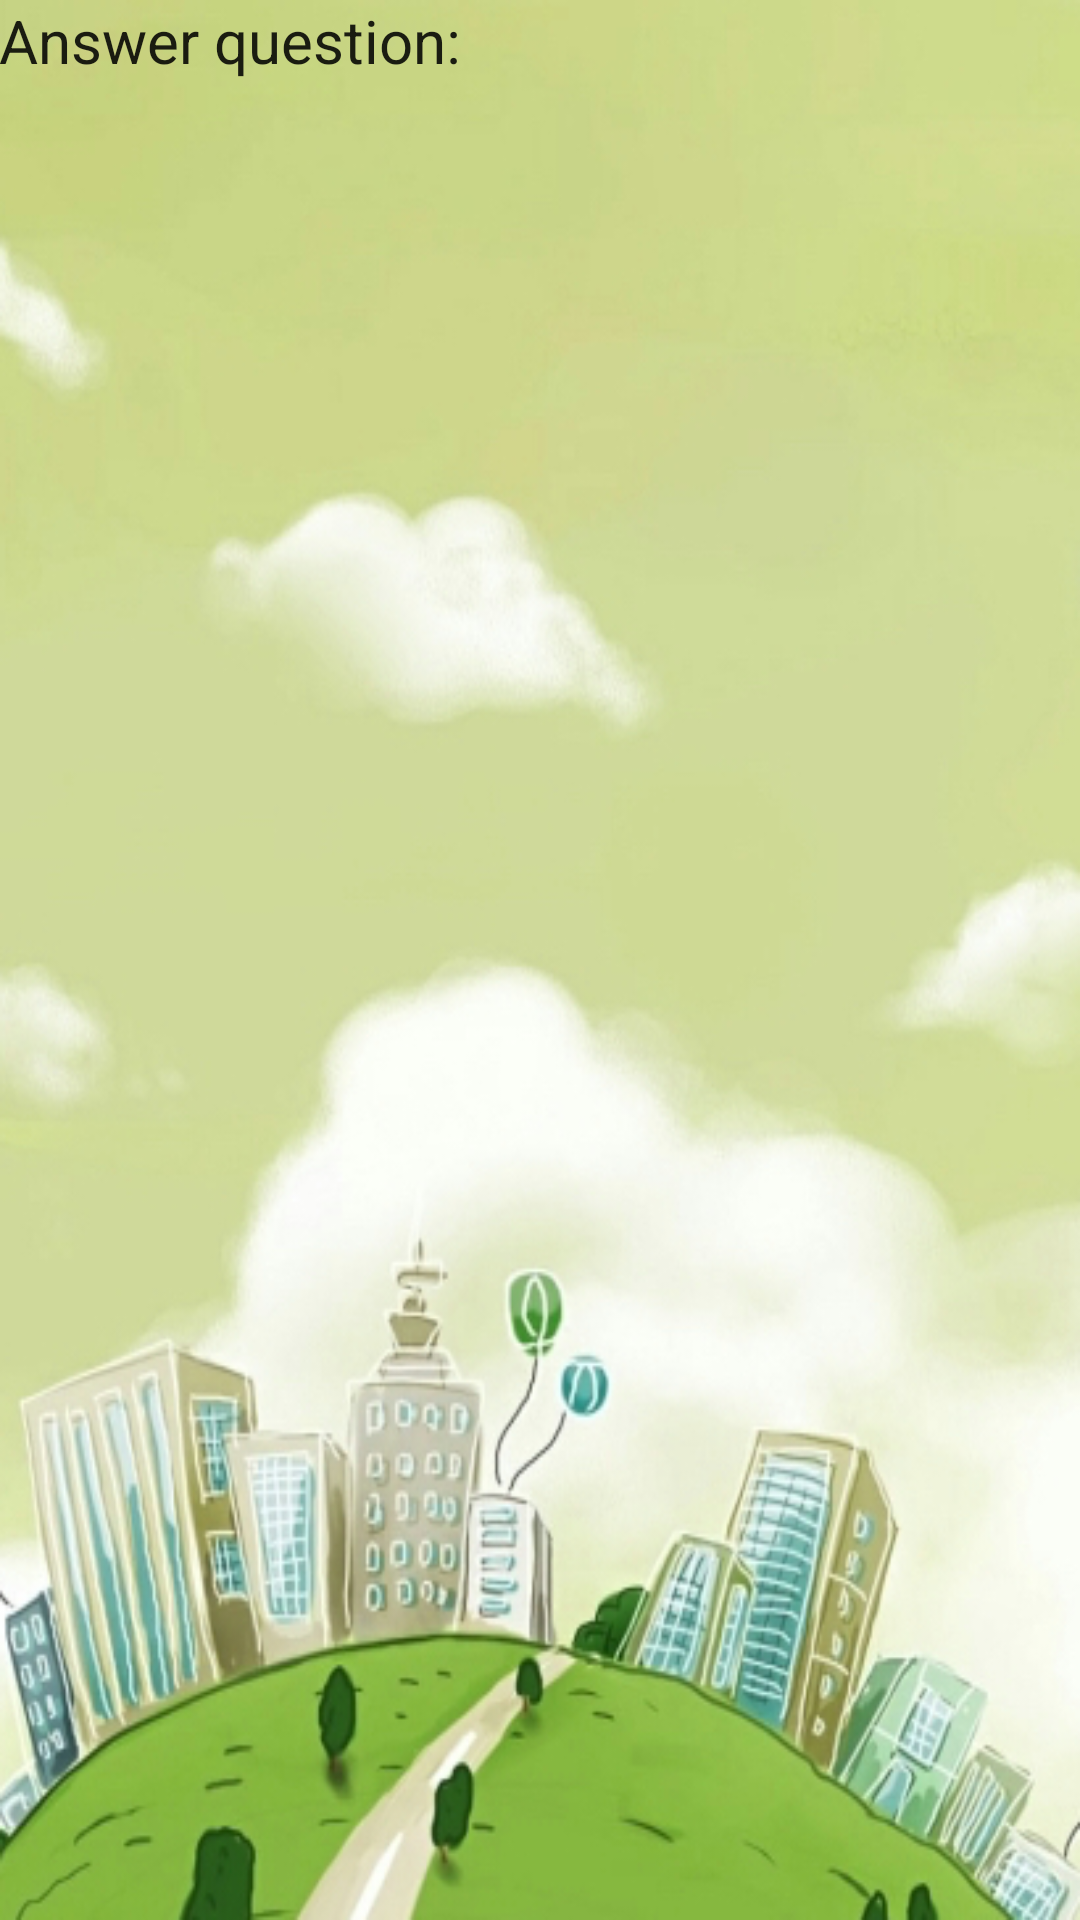

Produce the Android XML layout that renders to this screen, including the resource entries it uses.
<!-- AndroidManifest.xml: application theme AppTheme -->
<!-- res/layout/activity_display_task.xml -->
<?xml version="1.0" encoding="utf-8"?>
<RelativeLayout xmlns:android="http://schemas.android.com/apk/res/android"
    xmlns:tools="http://schemas.android.com/tools" android:layout_width="match_parent"
    android:layout_height="match_parent" android:paddingLeft="@dimen/activity_horizontal_margin"
    android:paddingRight="@dimen/activity_horizontal_margin"
    android:paddingTop="@dimen/activity_vertical_margin"
    android:paddingBottom="@dimen/activity_vertical_margin"
    tools:context="com.example.nataliajastrzebska.urbangame.DisplayTaskActivity"
    android:background="@drawable/back">

    <TextView
        android:layout_width="wrap_content"
        android:layout_height="wrap_content"
        android:textAppearance="?android:attr/textAppearanceLarge"
        android:text="@string/answer_question"
        android:id="@+id/tv_displayTask_taskTitle"
        android:layout_alignParentTop="true"
        android:layout_alignParentStart="true"
        android:textSize="20dp"/>

    <LinearLayout
        android:orientation="vertical"
        android:layout_width="match_parent"
        android:layout_height="match_parent"
        android:layout_centerHorizontal="true"
        android:layout_below="@+id/tv_displayTask_taskTitle"
        android:id="@+id/ll_displayTask_container">


    </LinearLayout>
</RelativeLayout>
<!-- resources referenced by this layout -->
<resources>
  <!-- drawable back: jpg bitmap (drawable, 169327 bytes) -->
  <string name="answer_question">Answer question:</string>
  <style name="AppTheme" parent="Theme.AppCompat.Light.DarkActionBar">
          
          <item name="colorPrimary">@color/colorPrimary</item>
          <item name="colorPrimaryDark">@color/colorPrimaryDark</item>
          <item name="colorAccent">@color/colorAccent</item>
      </style>
  <color name="colorPrimary">#328943</color>
  <color name="colorPrimaryDark">#216b28</color>
  <color name="colorAccent">#b5eabc</color>
</resources>
